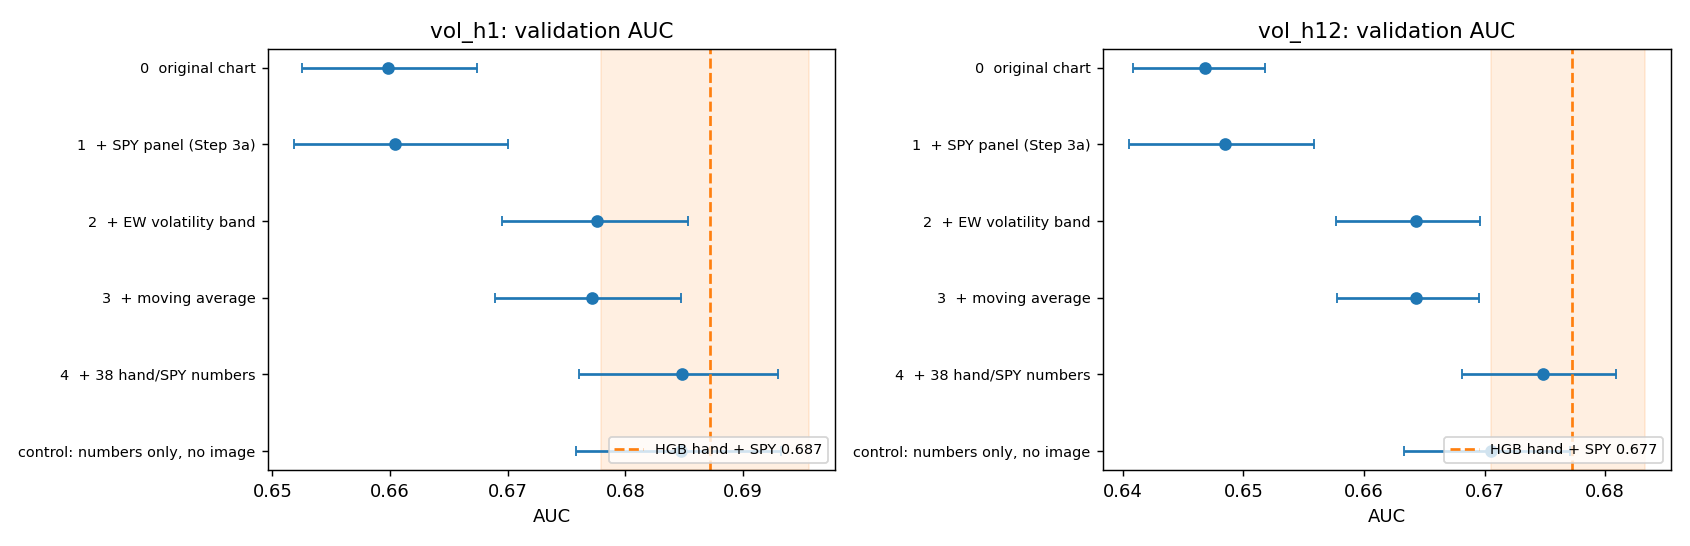

The data file committed next to this chart (first rows):
cell, rung, raw, auc, low, high
vol_h1, 0  original chart, ind_plain, 0.6599, 0.6525, 0.6674
vol_h1, 1  + SPY panel (Step 3a), cnn_plain_spy, 0.6604, 0.6518, 0.67
vol_h1, 2  + EW volatility band, ind_ewsd, 0.6776, 0.6695, 0.6853
vol_h1, 3  + moving average, ind_ma_ewsd, 0.6771, 0.6689, 0.6847
vol_h1, 4  + 38 hand/SPY numbers, ind_ma_ewsd_tab, 0.6848, 0.6761, 0.693
vol_h1, control: numbers only, no image, ind_tab_only, 0.6847, 0.6758, 0.6932
vol_h1, benchmark: HGB hand + SPY, hgb_hand_spy, 0.6872, 0.6779, 0.6956
vol_h12, 0  original chart, ind_plain, 0.6468, 0.6409, 0.6517
vol_h12, 1  + SPY panel (Step 3a), cnn_plain_spy, 0.6484, 0.6405, 0.6558
vol_h12, 2  + EW volatility band, ind_ewsd, 0.6643, 0.6577, 0.6696
vol_h12, 3  + moving average, ind_ma_ewsd, 0.6643, 0.6577, 0.6695
vol_h12, 4  + 38 hand/SPY numbers, ind_ma_ewsd_tab, 0.6748, 0.6681, 0.6809
vol_h12, control: numbers only, no image, ind_tab_only, 0.6705, 0.6633, 0.677
vol_h12, benchmark: HGB hand + SPY, hgb_hand_spy, 0.6772, 0.6705, 0.6833
